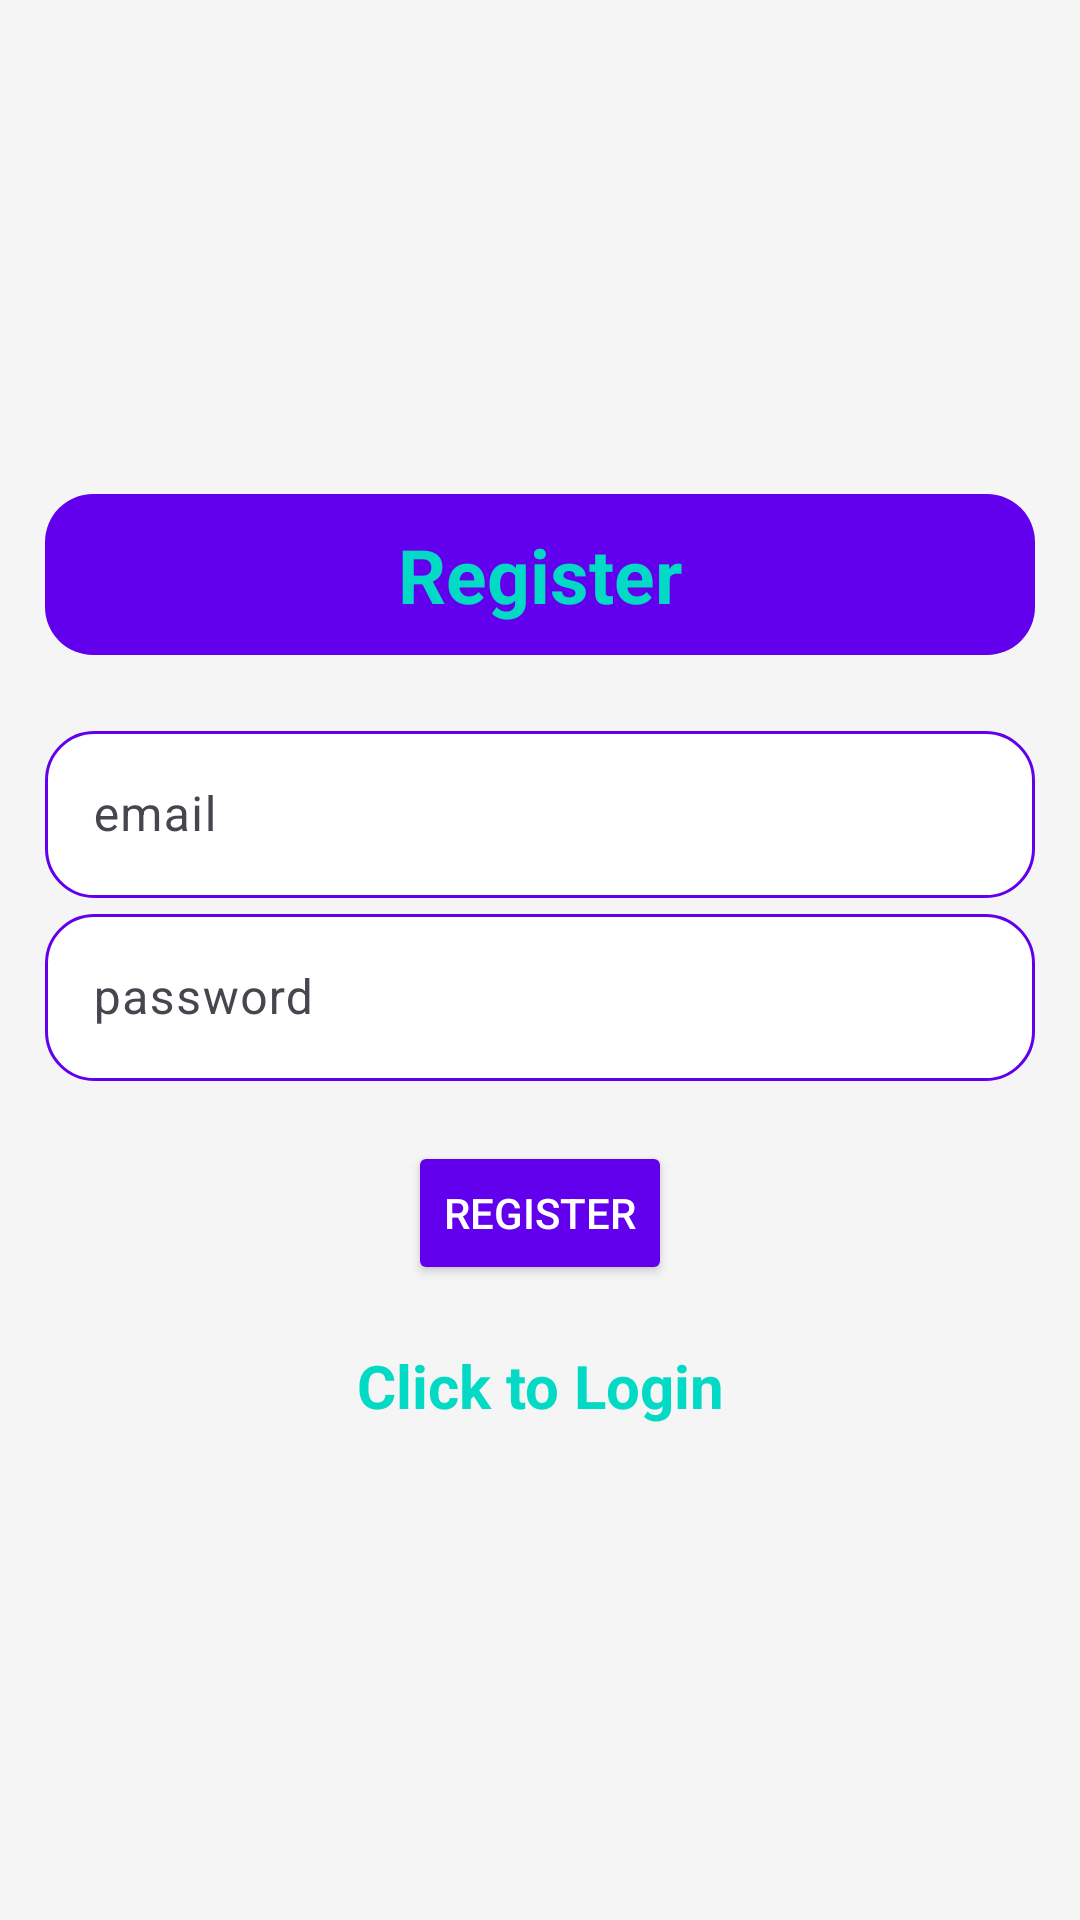

Write the Android layout XML for this screen, with the resource values it uses.
<!-- AndroidManifest.xml: application theme Theme.Material3.Light -->
<!-- res/layout/activity_register.xml -->
<?xml version="1.0" encoding="utf-8"?>
<LinearLayout xmlns:android="http://schemas.android.com/apk/res/android"
    xmlns:app="http://schemas.android.com/apk/res-auto"
    xmlns:tools="http://schemas.android.com/tools"
    android:id="@+id/main"
    android:layout_width="match_parent"
    android:layout_height="match_parent"
    android:gravity="center"
    android:orientation="vertical"
    android:padding="15dp"
    android:background="@color/backgroundColor"
    tools:context=".Register">

<TextView
android:id="@+id/textView"
android:textSize="25sp"
android:textStyle="bold"
android:gravity="center"
android:layout_width="match_parent"
android:layout_height="wrap_content"
android:text="@string/register"
android:layout_marginBottom="20sp"
android:textColor="@color/colorAccent"
    android:backgroundTint="@color/colorPrimary"
    android:padding="10dp"
    android:background="@drawable/text_view_background" />

<com.google.android.material.textfield.TextInputLayout
android:layout_width="match_parent"
android:layout_height="wrap_content"
app:hintEnabled="true"
    app:boxStrokeColor="@color/colorPrimary">

<com.google.android.material.textfield.TextInputEditText
android:id="@+id/email"
android:hint="@string/email"
android:layout_height="wrap_content"
android:layout_width="match_parent"
android:background="@drawable/edit_text_background" />

    </com.google.android.material.textfield.TextInputLayout>

<com.google.android.material.textfield.TextInputLayout
android:layout_width="match_parent"
android:layout_height="wrap_content"
app:hintEnabled="true"
    app:boxStrokeColor="@color/colorPrimary">

<com.google.android.material.textfield.TextInputEditText
android:id="@+id/password"
android:hint="@string/password"
android:layout_height="wrap_content"
android:layout_width="match_parent"
android:background="@drawable/edit_text_background" />
    </com.google.android.material.textfield.TextInputLayout>

<ProgressBar
android:id="@+id/progressBar"
android:visibility="gone"
android:layout_width="wrap_content"
android:layout_height="wrap_content"
android:layout_marginTop="20dp" />

<Button
android:id="@+id/btn_register"
android:text="@string/register"
android:layout_width="wrap_content"
android:layout_height="wrap_content"
android:backgroundTint="@color/colorPrimary"
    android:textColor="@android:color/white"
    android:layout_marginTop="20dp" />

<TextView
android:id="@+id/loginNow"
android:textSize="20sp"
android:textStyle="bold"
android:gravity="center"
android:layout_marginTop="20dp"
android:text="@string/click_to_login"
android:layout_width="wrap_content"
android:layout_height="wrap_content"
android:textColor="@color/colorAccent" />
    </LinearLayout>
<!-- resources referenced by this layout -->
<resources>
  <color name="backgroundColor">#F5F5F5</color>
  <color name="colorAccent">#03DAC5</color>
  <color name="colorPrimary">#6200EE</color>
  <!-- drawable edit_text_background (drawable) -->
  <?xml version="1.0" encoding="utf-8"?>
  <shape xmlns:android="http://schemas.android.com/apk/res/android"
      android:shape="rectangle">
      <solid android:color="@android:color/white"/> 
      <corners android:radius="16dp"/> 
      <stroke android:width="1dp" android:color="@color/colorPrimary"/> 
  </shape>
  <!-- drawable text_view_background (drawable) -->
  <?xml version="1.0" encoding="utf-8"?>
  <shape xmlns:android="http://schemas.android.com/apk/res/android"
      android:shape="rectangle">
  
      <solid android:color="@color/colorPrimary" /> 
  
      <corners android:radius="16dp" /> 
  </shape>
  <string name="click_to_login">Click to Login</string>
  <string name="email">email</string>
  <string name="password">password</string>
  <string name="register">Register</string>
</resources>
